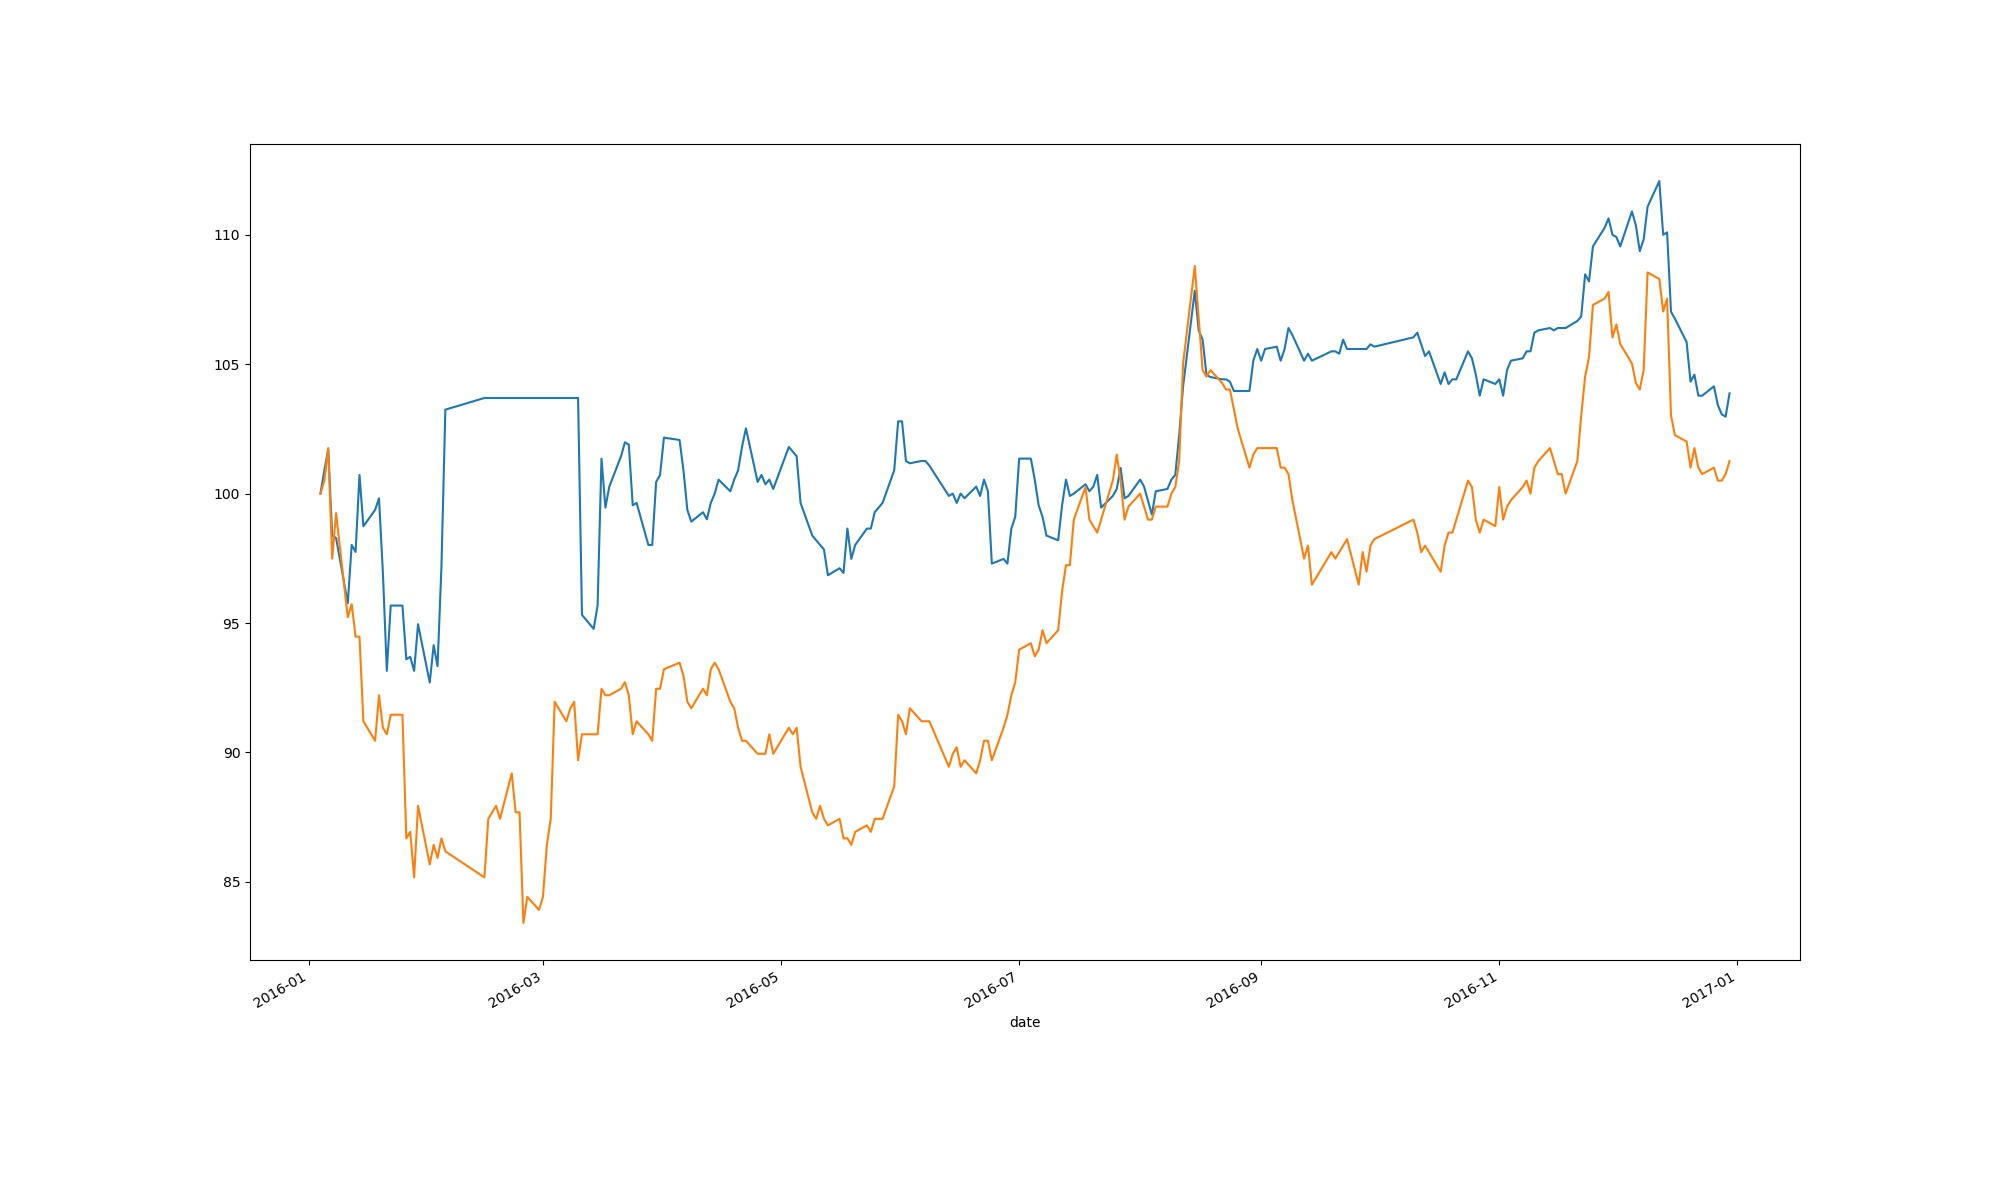

Data behind this chart, as committed beside it:
date, pf_close, gd_close
2016-01-04, 11.1, 3.98
2016-01-05, 11.2, 4.0
2016-01-06, 11.29, 4.05
2016-01-07, 10.92, 3.88
2016-01-08, 10.91, 3.95
2016-01-11, 10.63, 3.79
2016-01-12, 10.88, 3.81
2016-01-13, 10.85, 3.76
2016-01-14, 11.18, 3.76
2016-01-15, 10.96, 3.63
2016-01-18, 11.03, 3.6
2016-01-19, 11.08, 3.67
2016-01-20, 10.76, 3.62
2016-01-21, 10.34, 3.61
2016-01-22, 10.62, 3.64
2016-01-25, 10.62, 3.64
2016-01-26, 10.39, 3.45
2016-01-27, 10.4, 3.46
2016-01-28, 10.34, 3.39
2016-01-29, 10.54, 3.5
2016-02-01, 10.29, 3.41
2016-02-02, 10.45, 3.44
2016-02-03, 10.36, 3.42
2016-02-04, 10.79, 3.45
2016-02-05, 11.46, 3.43
2016-02-15, 11.51, 3.39
2016-02-16, 11.51, 3.48
2016-02-17, 11.51, 3.49
2016-02-18, 11.51, 3.5
2016-02-19, 11.51, 3.48
2016-02-22, 11.51, 3.55
2016-02-23, 11.51, 3.49
2016-02-24, 11.51, 3.49
2016-02-25, 11.51, 3.32
2016-02-26, 11.51, 3.36
2016-02-29, 11.51, 3.34
2016-03-01, 11.51, 3.36
2016-03-02, 11.51, 3.44
2016-03-03, 11.51, 3.48
2016-03-04, 11.51, 3.66
2016-03-07, 11.51, 3.63
2016-03-08, 11.51, 3.65
2016-03-09, 11.51, 3.66
2016-03-10, 11.51, 3.57
2016-03-11, 10.58, 3.61
2016-03-14, 10.52, 3.61
2016-03-15, 10.62, 3.61
2016-03-16, 11.25, 3.68
2016-03-17, 11.04, 3.67
2016-03-18, 11.13, 3.67
2016-03-21, 11.26, 3.68
2016-03-22, 11.32, 3.69
2016-03-23, 11.31, 3.67
2016-03-24, 11.05, 3.61
2016-03-25, 11.06, 3.63
2016-03-28, 10.88, 3.61
2016-03-29, 10.88, 3.6
2016-03-30, 11.15, 3.68
2016-03-31, 11.18, 3.68
2016-04-01, 11.34, 3.71
... 184 more rows
